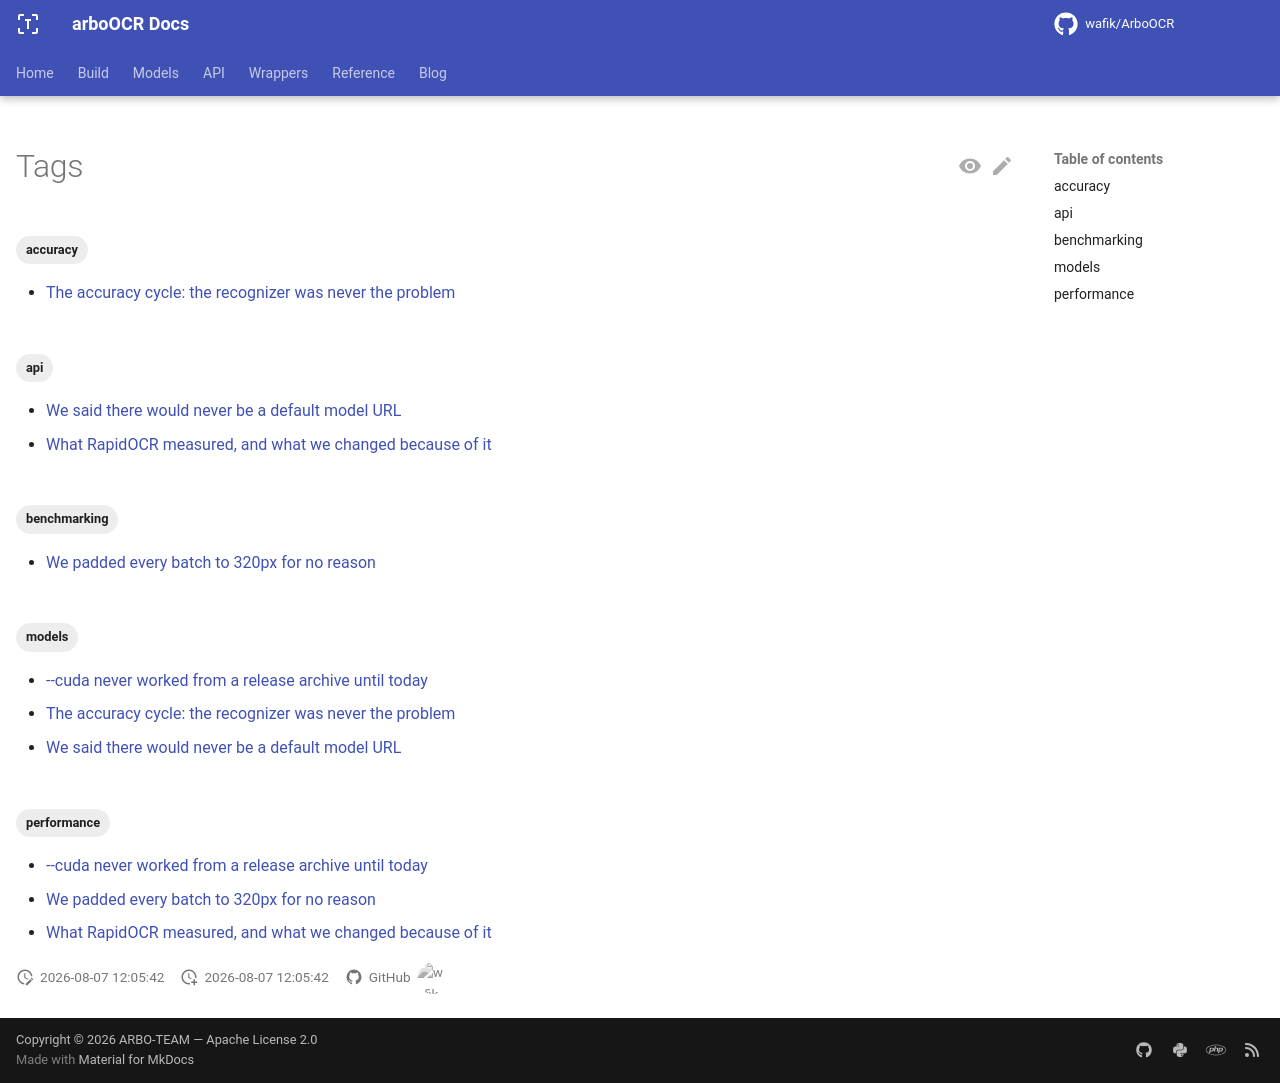

repository: ARBO-TEAM/arbo-ocr-docs · page: main/tags/index.html · generator: mkdocs

---
title: Tags
hide:
  - navigation
---

# Tags

<!-- material/tags -->
